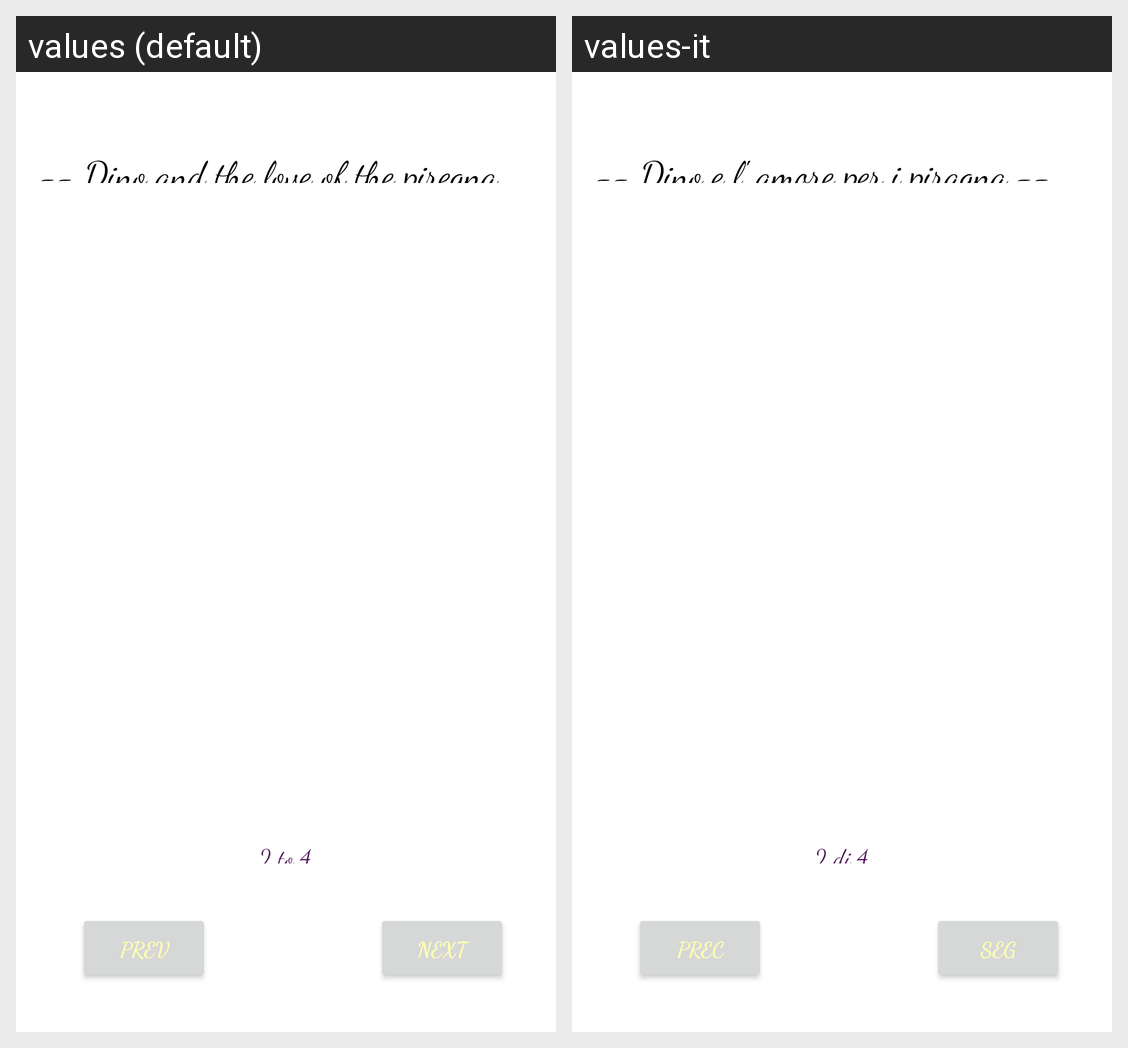

The same Android screen rendered under two of its app's locales, left to right. List the strings drawn on it with the default value and each locale's translation.
Android screen res/layout/fragment_third.xml rendered under 2 locales, left to right: values (default), values-it. Device: Nexus 5 (rendered at 1080×1920; each locale shown at half size, 540×960, under a caption strip naming it); theme Theme.DinoCoso_prefatta.
Strings drawn on this screen, with the default value and each locale's value (text and hints the layout hard-codes, and strings that could not be matched under every locale, appear in the picture but are not listed):

prev_2
  values: prev
  values-it: prec

next_3
  values: Next
  values-it: seg

_2_to_4
  values: 2 to 4
  values-it: 2 di 4

dino_and_the_love_of_the_piregna_3
  values: -- Dino and the love of the piregna --
  values-it: -- Dino e l' amore per i piragna --
